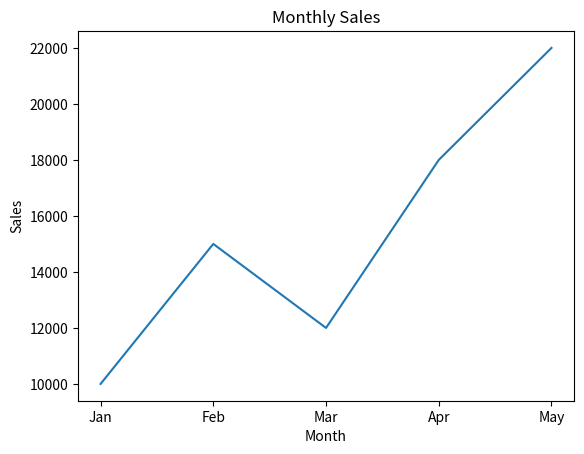

This chart was generated by the following Python code:
import matplotlib.pyplot as plt
months = ["Jan", "Feb", "Mar", "Apr", "May"] 
sales = [10000, 15000, 12000, 18000, 22000] 
plt.plot(months, sales) 
plt.title("Monthly Sales") 
plt.xlabel("Month") 
plt.ylabel("Sales") 
plt.show()
